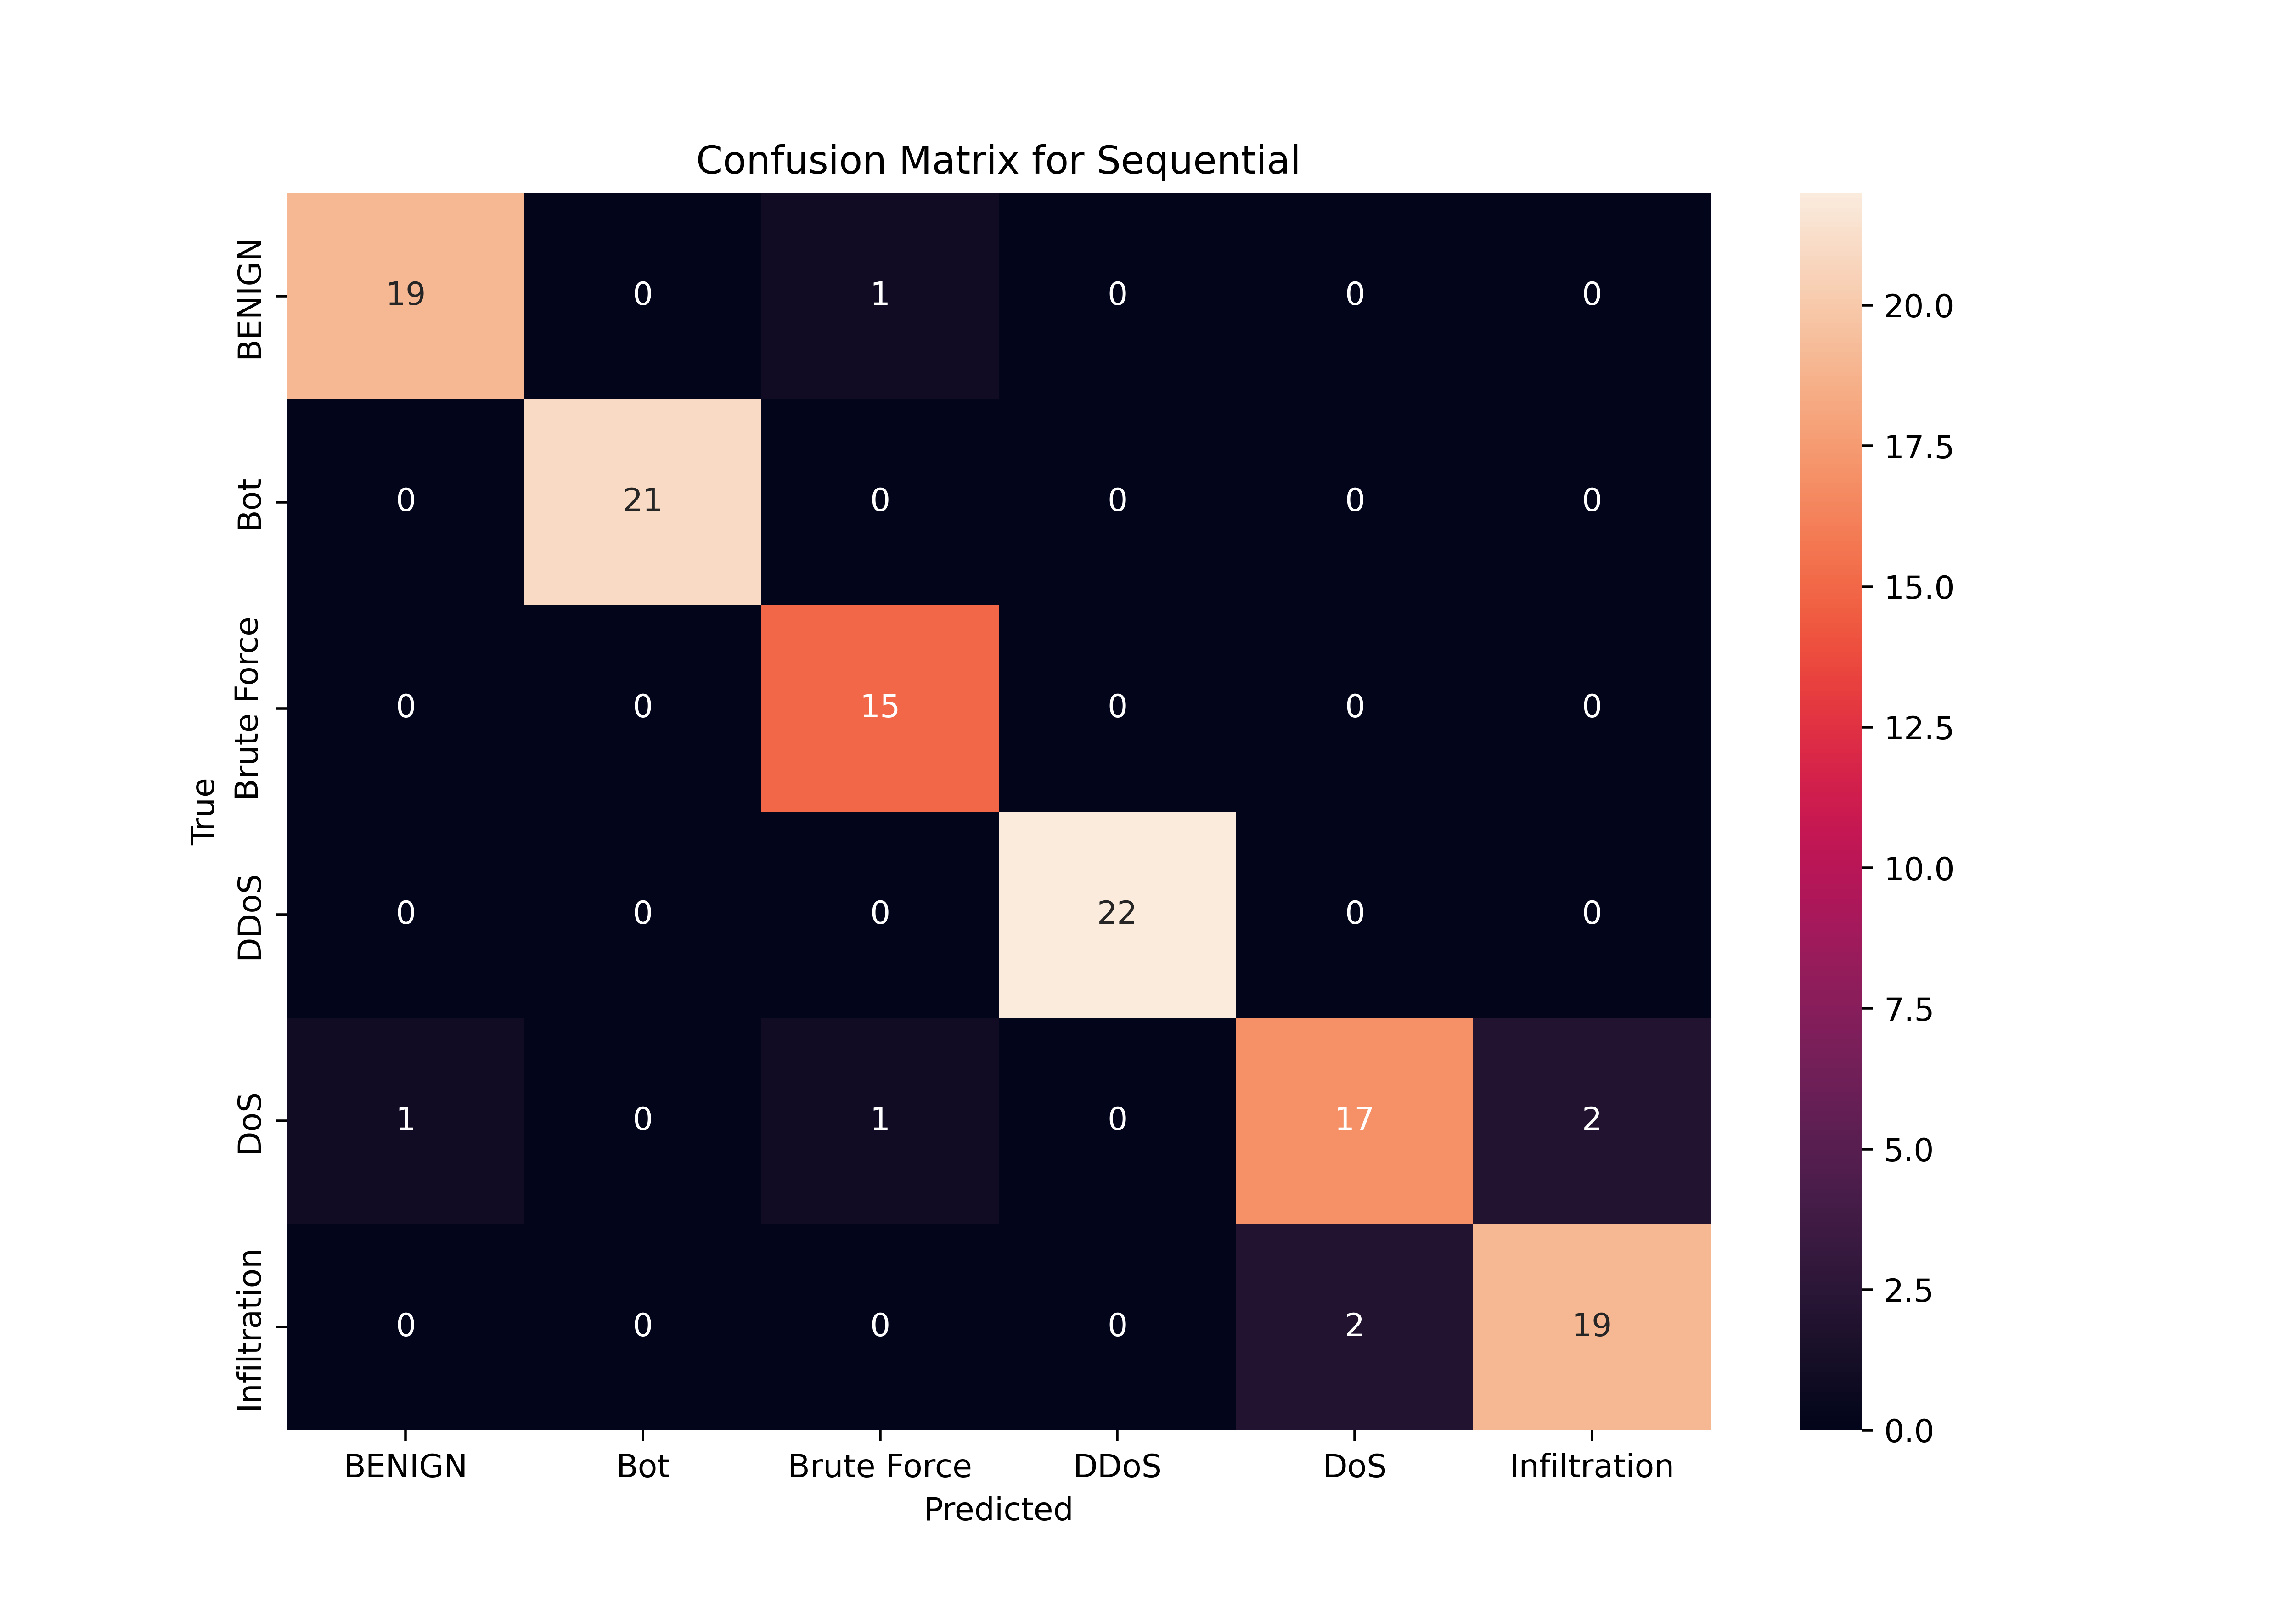

The file beside this chart, header and first rows:
, BENIGN, Bot, Brute Force, DDoS, DoS, Infiltration
BENIGN, 19, 0, 1, 0, 0, 0
Bot, 0, 21, 0, 0, 0, 0
Brute Force, 0, 0, 15, 0, 0, 0
DDoS, 0, 0, 0, 22, 0, 0
DoS, 1, 0, 1, 0, 17, 2
Infiltration, 0, 0, 0, 0, 2, 19
